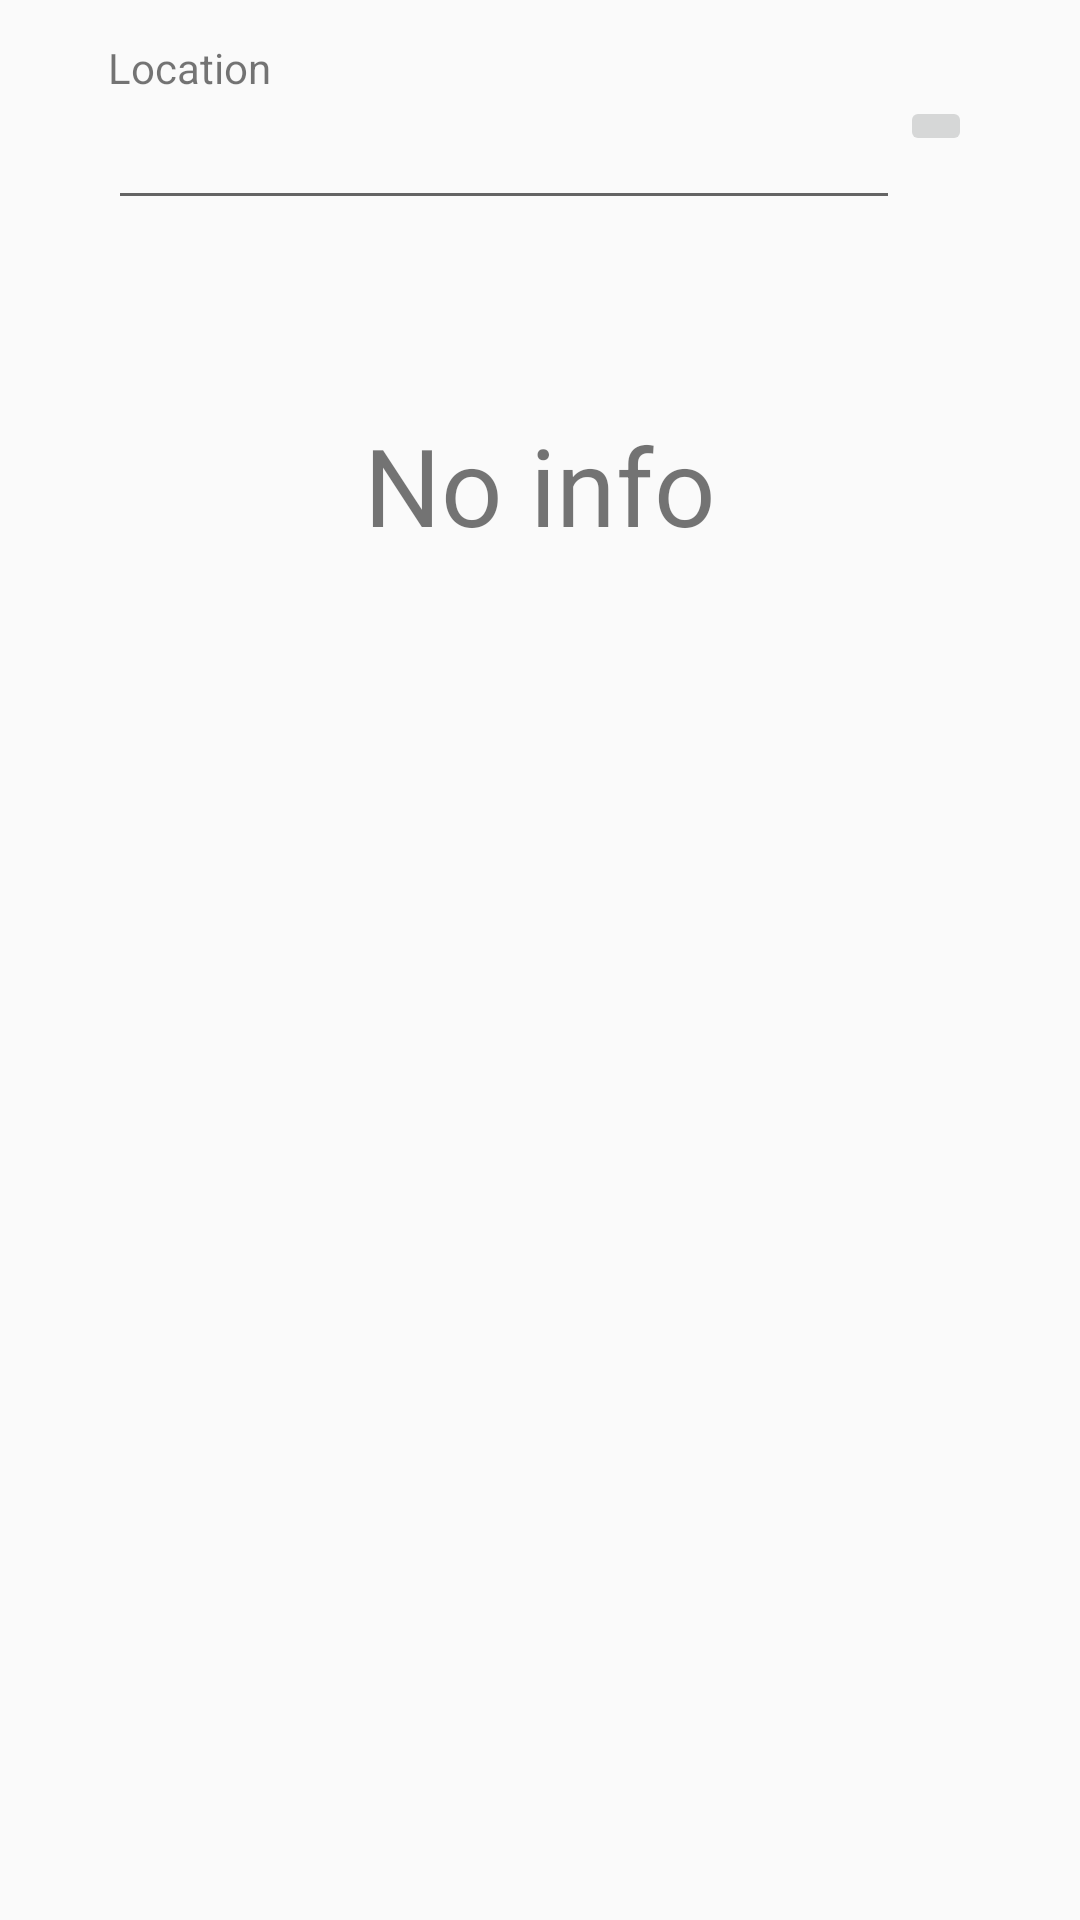

Produce the Android XML layout that renders to this screen, including the resource entries it uses.
<!-- AndroidManifest.xml: application theme AppTheme -->
<!-- res/layout/activity_weather.xml -->
<?xml version="1.0" encoding="utf-8"?>
<androidx.constraintlayout.widget.ConstraintLayout xmlns:android="http://schemas.android.com/apk/res/android"
    xmlns:app="http://schemas.android.com/apk/res-auto"
    xmlns:tools="http://schemas.android.com/tools"
    android:layout_width="match_parent"
    android:layout_height="match_parent"
    tools:context=".WeatherActivity">

    <TextView
        android:id="@+id/label_clouds"
        android:layout_width="wrap_content"
        android:layout_height="wrap_content"
        android:layout_marginStart="16dp"
        android:layout_marginTop="24dp"
        android:text="Clouds"
        android:visibility="invisible"
        app:layout_constraintStart_toStartOf="@+id/guide_center"
        app:layout_constraintTop_toBottomOf="@+id/txt_ptemp" />

    <TextView
        android:id="@+id/txt_visibility"
        android:layout_width="wrap_content"
        android:layout_height="wrap_content"
        android:text="0 km"
        android:textStyle="bold"
        android:visibility="invisible"
        app:layout_constraintStart_toStartOf="@+id/label_visibility"
        app:layout_constraintTop_toBottomOf="@+id/label_visibility" />

    <TextView
        android:id="@+id/label_visibility"
        android:layout_width="wrap_content"
        android:layout_height="wrap_content"
        android:layout_marginStart="16dp"
        android:layout_marginTop="24dp"
        android:text="Visibility"
        android:visibility="invisible"
        app:layout_constraintStart_toStartOf="@+id/gide_left"
        app:layout_constraintTop_toBottomOf="@+id/txt_windspeed" />

    <EditText
        android:id="@+id/input_location"
        android:layout_width="0dp"
        android:layout_height="wrap_content"
        android:layout_marginTop="32dp"
        android:ems="10"
        android:inputType="textPersonName"
        app:layout_constraintEnd_toStartOf="@+id/btn_search_weather"
        app:layout_constraintStart_toStartOf="@+id/gide_left"
        app:layout_constraintTop_toTopOf="parent" />

    <androidx.constraintlayout.widget.Guideline
        android:id="@+id/gide_left"
        android:layout_width="wrap_content"
        android:layout_height="wrap_content"
        android:orientation="vertical"
        app:layout_constraintGuide_percent="0.1" />

    <androidx.constraintlayout.widget.Guideline
        android:id="@+id/guide_right"
        android:layout_width="wrap_content"
        android:layout_height="wrap_content"
        android:orientation="vertical"
        app:layout_constraintGuide_percent="0.9" />

    <androidx.constraintlayout.widget.Guideline
        android:id="@+id/guide_center"
        android:layout_width="wrap_content"
        android:layout_height="wrap_content"
        android:orientation="vertical"
        app:layout_constraintGuide_percent="0.5" />

    <ImageButton
        android:id="@+id/btn_search_weather"
        android:layout_width="wrap_content"
        android:layout_height="wrap_content"
        app:layout_constraintEnd_toStartOf="@+id/guide_right"
        app:layout_constraintTop_toTopOf="@+id/input_location"
        app:srcCompat="@drawable/ic_baseline_search_24_dark" />

    <TextView
        android:id="@+id/label_location"
        android:layout_width="wrap_content"
        android:layout_height="wrap_content"
        android:text="Location"
        app:layout_constraintBottom_toTopOf="@+id/input_location"
        app:layout_constraintStart_toStartOf="@+id/input_location" />

    <TextView
        android:id="@+id/txt_weather_main"
        android:layout_width="wrap_content"
        android:layout_height="wrap_content"
        android:layout_marginStart="16dp"
        android:text="No info"
        android:textSize="24sp"
        android:visibility="invisible"
        app:layout_constraintStart_toStartOf="@+id/gide_left"
        app:layout_constraintTop_toBottomOf="@+id/txt_temp" />

    <TextView
        android:id="@+id/txt_temp"
        android:layout_width="wrap_content"
        android:layout_height="wrap_content"
        android:layout_marginStart="16dp"
        android:layout_marginTop="16dp"
        android:text="0º"
        android:textSize="36sp"
        android:visibility="invisible"
        app:layout_constraintStart_toStartOf="@+id/gide_left"
        app:layout_constraintTop_toBottomOf="@+id/txt_location" />

    <TextView
        android:id="@+id/label_preassure"
        android:layout_width="wrap_content"
        android:layout_height="wrap_content"
        android:layout_marginStart="16dp"
        android:layout_marginTop="24dp"
        android:text="Preassure"
        android:visibility="invisible"
        app:layout_constraintStart_toStartOf="@+id/guide_center"
        app:layout_constraintTop_toBottomOf="@+id/txt_weather_main" />

    <TextView
        android:id="@+id/txt_preassure"
        android:layout_width="wrap_content"
        android:layout_height="wrap_content"
        android:text="0%"
        android:textStyle="bold"
        android:visibility="invisible"
        app:layout_constraintStart_toStartOf="@+id/label_preassure"
        app:layout_constraintTop_toBottomOf="@+id/label_preassure" />

    <TextView
        android:id="@+id/txt_temp_max"
        android:layout_width="wrap_content"
        android:layout_height="wrap_content"
        android:layout_marginStart="8dp"
        android:text="0º"
        android:visibility="invisible"
        app:layout_constraintStart_toEndOf="@+id/txt_temp"
        app:layout_constraintTop_toTopOf="@+id/txt_temp" />

    <TextView
        android:id="@+id/txt_temp_min"
        android:layout_width="wrap_content"
        android:layout_height="wrap_content"
        android:layout_marginStart="8dp"
        android:text="0º"
        android:visibility="invisible"
        app:layout_constraintBottom_toBottomOf="@+id/txt_temp"
        app:layout_constraintStart_toEndOf="@+id/txt_temp" />

    <TextView
        android:id="@+id/txt_location"
        android:layout_width="wrap_content"
        android:layout_height="wrap_content"
        android:layout_marginStart="16dp"
        android:layout_marginTop="16dp"
        android:text="La Roca del Valles"
        android:textSize="24sp"
        android:visibility="invisible"
        app:layout_constraintStart_toStartOf="@+id/gide_left"
        app:layout_constraintTop_toBottomOf="@+id/input_location" />

    <TextView
        android:id="@+id/label_hum"
        android:layout_width="wrap_content"
        android:layout_height="wrap_content"
        android:layout_marginTop="24dp"
        android:text="Humidity"
        android:visibility="invisible"
        app:layout_constraintStart_toStartOf="@+id/txt_location"
        app:layout_constraintTop_toBottomOf="@+id/txt_weather_main" />

    <TextView
        android:id="@+id/txt_humidity"
        android:layout_width="wrap_content"
        android:layout_height="wrap_content"
        android:text="0%"
        android:textStyle="bold"
        android:visibility="invisible"
        app:layout_constraintStart_toStartOf="@+id/label_hum"
        app:layout_constraintTop_toBottomOf="@+id/label_hum" />

    <TextView
        android:id="@+id/label_windspeed"
        android:layout_width="wrap_content"
        android:layout_height="wrap_content"
        android:layout_marginStart="16dp"
        android:layout_marginTop="24dp"
        android:text="Wind speed"
        android:visibility="invisible"
        app:layout_constraintStart_toStartOf="@+id/gide_left"
        app:layout_constraintTop_toBottomOf="@+id/txt_humidity" />

    <TextView
        android:id="@+id/txt_windspeed"
        android:layout_width="wrap_content"
        android:layout_height="wrap_content"
        android:text="0 km/h"
        android:textStyle="bold"
        android:visibility="invisible"
        app:layout_constraintStart_toStartOf="@+id/label_windspeed"
        app:layout_constraintTop_toBottomOf="@+id/label_windspeed" />

    <TextView
        android:id="@+id/label_ptemp"
        android:layout_width="wrap_content"
        android:layout_height="wrap_content"
        android:text="Perceived temperature"
        android:visibility="invisible"
        app:layout_constraintStart_toStartOf="@+id/label_preassure"
        app:layout_constraintTop_toTopOf="@+id/label_windspeed" />

    <TextView
        android:id="@+id/txt_ptemp"
        android:layout_width="wrap_content"
        android:layout_height="wrap_content"
        android:text="0º"
        android:textStyle="bold"
        android:visibility="invisible"
        app:layout_constraintStart_toStartOf="@+id/label_ptemp"
        app:layout_constraintTop_toBottomOf="@+id/label_ptemp" />

    <TextView
        android:id="@+id/txt_country"
        android:layout_width="wrap_content"
        android:layout_height="wrap_content"
        android:layout_marginStart="8dp"
        android:layout_marginBottom="2dp"
        android:text="Spain"
        app:layout_constraintBottom_toBottomOf="@+id/txt_location"
        app:layout_constraintStart_toEndOf="@+id/txt_location"
        android:visibility="invisible" />

    <TextView
        android:id="@+id/txt_clouds"
        android:layout_width="wrap_content"
        android:layout_height="wrap_content"
        android:text="0"
        android:textStyle="bold"
        android:visibility="invisible"
        app:layout_constraintStart_toStartOf="@+id/label_clouds"
        app:layout_constraintTop_toBottomOf="@+id/label_clouds" />

    <ImageView
        android:id="@+id/img_icon"
        android:layout_width="100dp"
        android:layout_height="96dp"
        android:layout_marginTop="8dp"
        android:layout_marginEnd="24dp"
        android:visibility="invisible"
        app:layout_constraintEnd_toStartOf="@+id/guide_right"
        app:layout_constraintTop_toBottomOf="@+id/txt_location"
        app:srcCompat="@drawable/ic_baseline_brightness_5_24" />

    <TextView
        android:id="@+id/label_noinfo"
        android:layout_width="wrap_content"
        android:layout_height="wrap_content"
        android:layout_marginTop="64dp"
        android:text="No info"
        android:textSize="36sp"
        app:layout_constraintEnd_toStartOf="@+id/guide_right"
        app:layout_constraintStart_toStartOf="@+id/gide_left"
        app:layout_constraintTop_toBottomOf="@+id/input_location" />

</androidx.constraintlayout.widget.ConstraintLayout>
<!-- resources referenced by this layout -->
<resources>
  <!-- drawable ic_baseline_brightness_5_24 (drawable) -->
  <vector xmlns:android="http://schemas.android.com/apk/res/android"
      android:width="24dp"
      android:height="24dp"
      android:viewportWidth="24"
      android:viewportHeight="24"
      android:tint="#000">
    <path
        android:fillColor="#000"
        android:pathData="M20,15.31L23.31,12 20,8.69V4h-4.69L12,0.69 8.69,4H4v4.69L0.69,12 4,15.31V20h4.69L12,23.31 15.31,20H20v-4.69zM12,18c-3.31,0 -6,-2.69 -6,-6s2.69,-6 6,-6 6,2.69 6,6 -2.69,6 -6,6z"/>
  </vector>
  <style name="AppTheme" parent="Theme.AppCompat.Light.DarkActionBar">
          
          <item name="colorPrimary">@color/colorPrimary</item>
          <item name="colorPrimaryDark">@color/colorPrimaryDark</item>
          <item name="colorAccent">@color/colorAccent</item>
      </style>
  <!-- not gathered from this repository: default colours our renderer supplied (Android Studio template values) -->
  <color name="colorPrimary">#FF6200EE</color>
  <color name="colorPrimaryDark">#FF3700B3</color>
  <color name="colorAccent">#FF03DAC5</color>
</resources>
